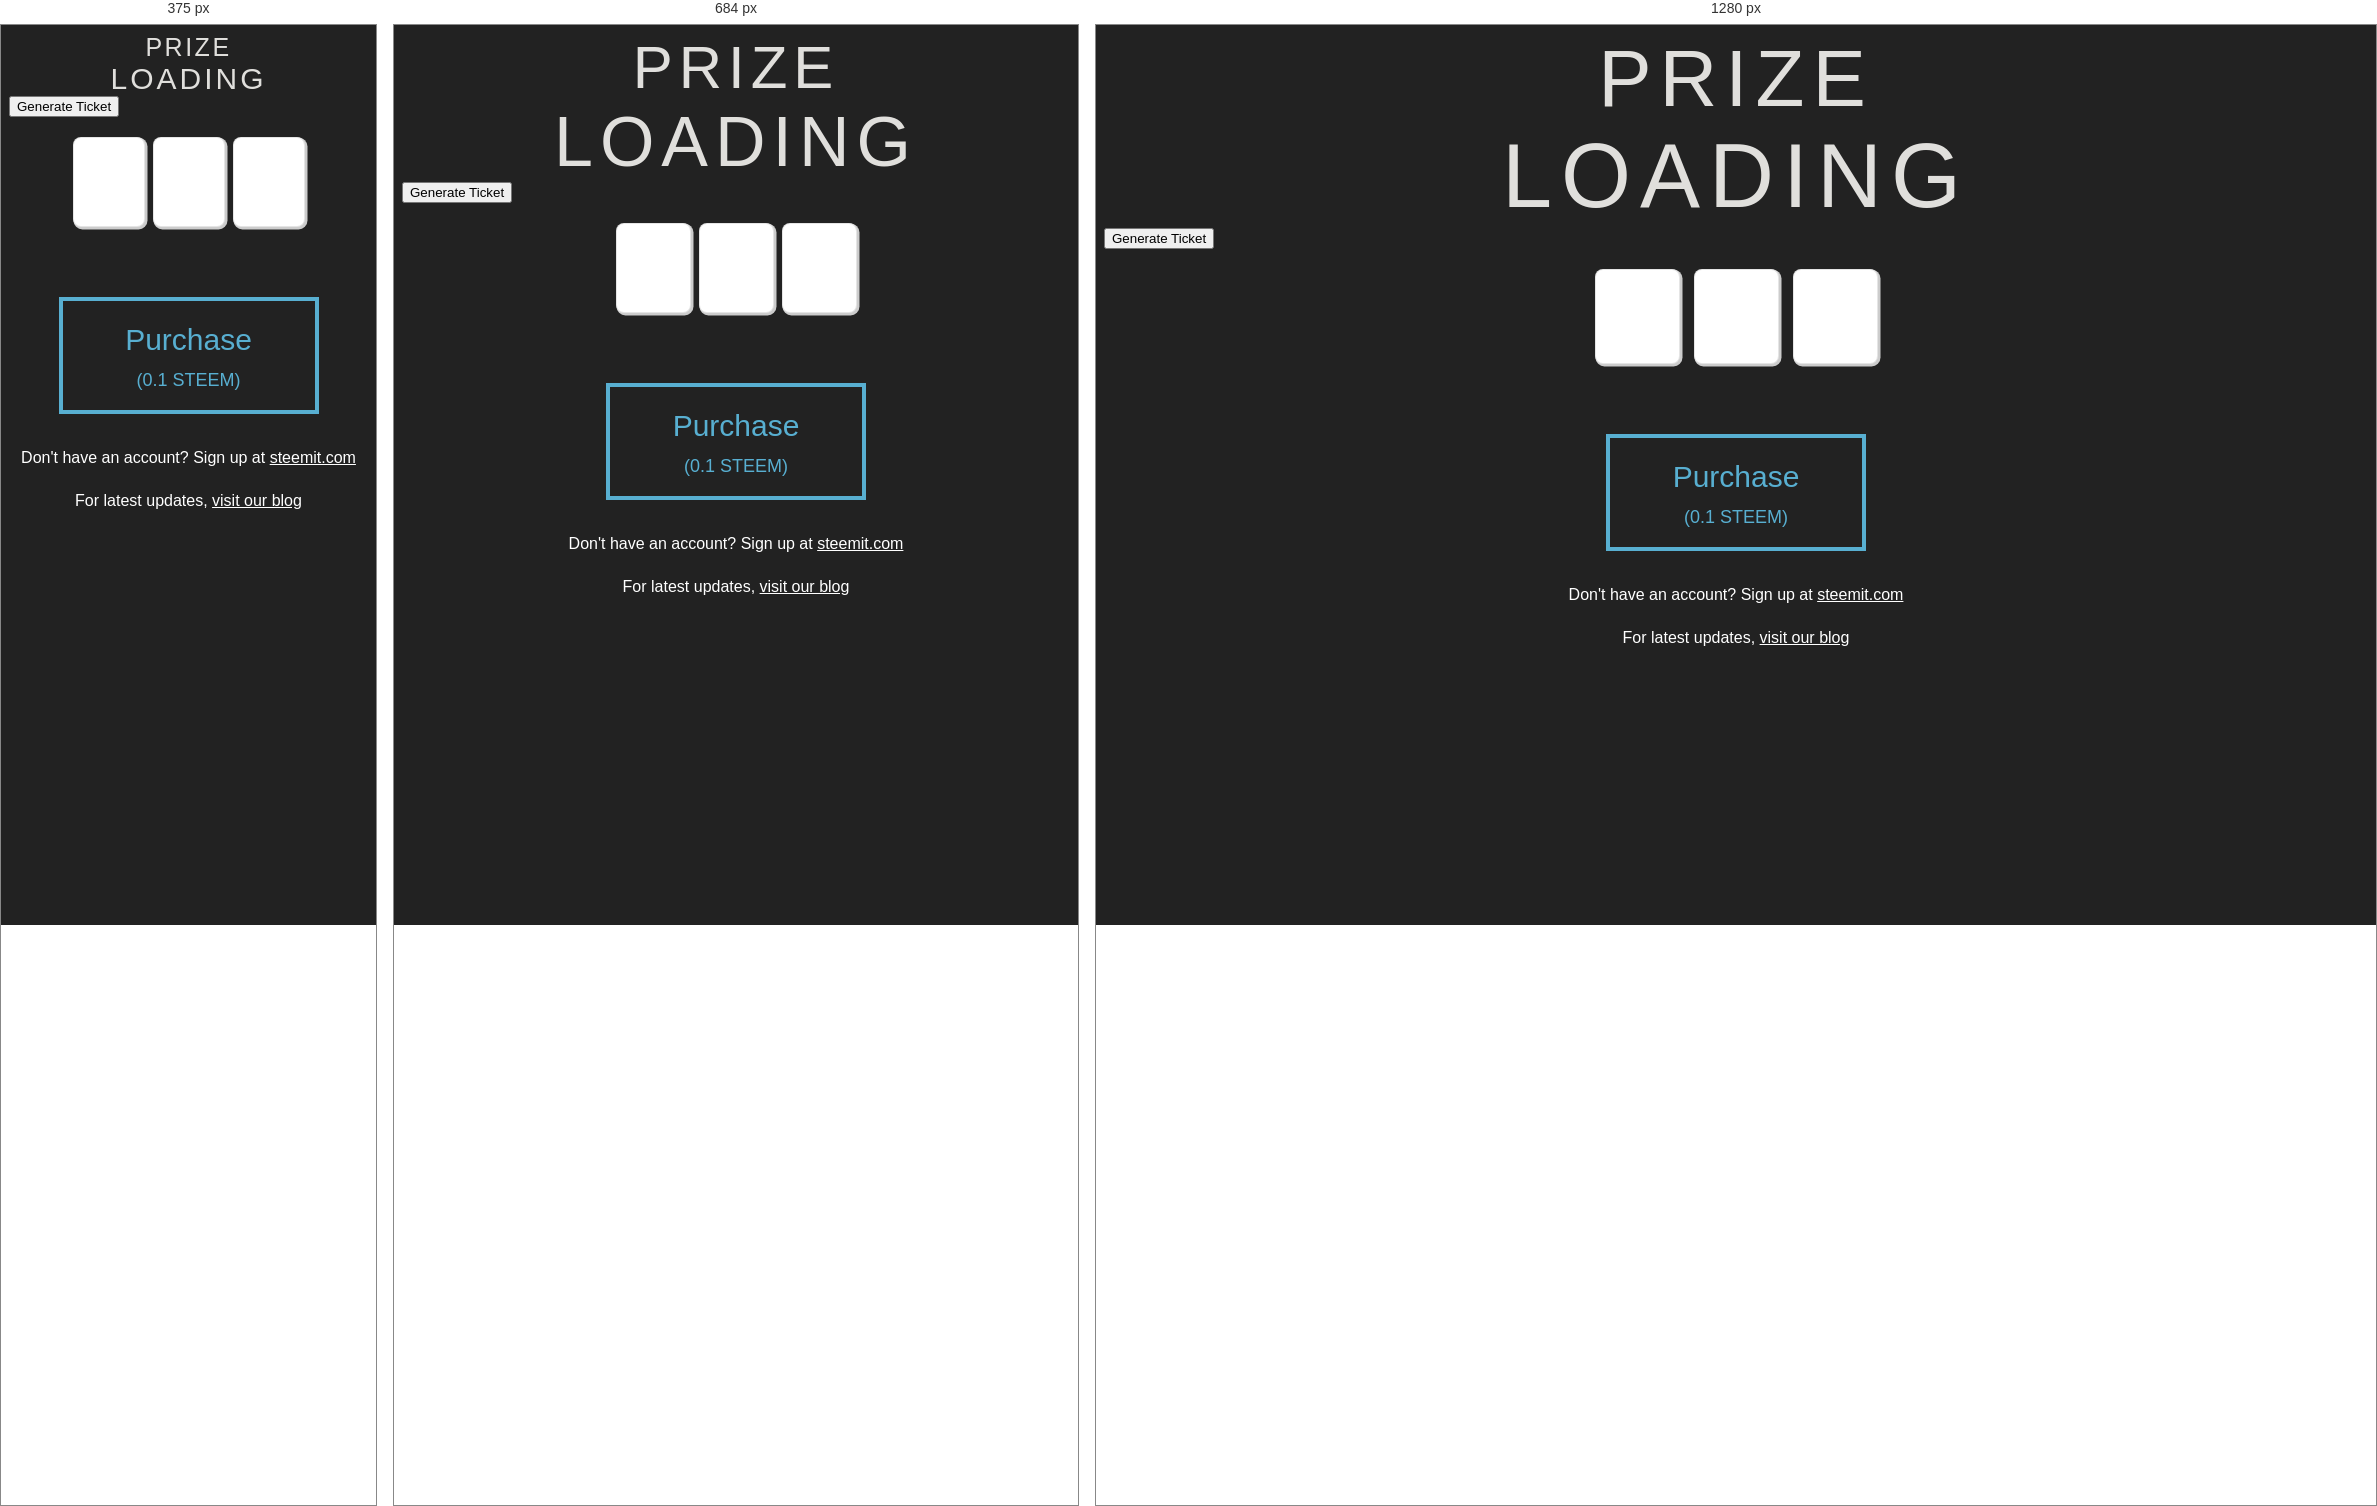
Rendered at 375 px, 684 px and 1280 px, left to right.

<!-- file: buy.html -->
<!DOCTYPE html>
<html>

<head>
    <meta charset="utf-8" />
    <meta http-equiv="X-UA-Compatible" content="IE=edge">

    <script src="https://steemit.github.io/example-steemconnect-angular/sc2.min.js"></script>

    <script src="https://cdn.rawgit.com/emn178/js-sha512/master/build/sha512.min.js"></script>
    <script src="https://cdn.rawgit.com/emn178/js-sha512/master/src/sha512.js"></script>

    <script src="scripts/fortuna.min.js"></script>
    <script type="text/javascript" src="scripts/fortunaGenerator.js"></script>

    <link href="https://fonts.googleapis.com/css?family=Open+Sans:800" rel="stylesheet">
    <link href="https://fonts.googleapis.com/css?family=Ubuntu" rel="stylesheet">

    <script src="https://cdn.steemjs.com/lib/latest/steem.min.js"></script>
    <script type="text/javascript" src="scripts/steemConnect2.js"></script>
    <script type="text/javascript" src="scripts/steemNode.js"></script>
    <script type="text/javascript" src="scripts/slottoSettings.js"></script>
    <script type="text/javascript" src="scripts/sortSteem.js"></script>
    <script type="text/javascript" src="scripts/steemHistory.js"></script>
    <script type="text/javascript" src="scripts/steemTransfers.js"></script>
    <script type="text/javascript" src="scripts/watcher.js"></script>

    <link rel="stylesheet" type="text/css" href="particles/ub.css">
    <link rel="stylesheet" type="text/css" href="scripts/buy.css">

    <title>Slotto Home</title>
    <style type="text/css">
        body {
            background: #222222;
        }
    </style>
</head>

<body>
    <div class="center darkBackground">
        <div class="deepShadowSmall">PRIZE</div>
    </div>

    <div class="center darkBackground" id="steemPrize">
        <div id="prizeSteem" class="deepShadow">LOADING</div>
    </div>

    <!--button particles-->
    <div class="btn-wrapper">

        <button class="btn" type="button" onclick="generateRandomTicket()">Generate Ticket</button>

        <div class="center">
            <!--ticket/purchase field-->
            <input class="ticketNumber" id="num1" type="text">
            <input class="ticketNumber" id="num2" type="text">
            <input class="ticketNumber" id="num3" type="text">

            <!--purchase button-->
            <div>
                <button class="drawbtn draw-border" onclick="buy()">Purchase <div class="ticketPrice">(0.1 STEEM)</div></button>
            </div>
        </div>

        <!--notes-->
        <div class="desc">Don't have an account? Sign up at <a class="desc" target="_blank" href="https://steemit.com">steemit.com</a> </div>

        <div class="desc">For latest updates, <a class="desc" target="_blank" href="https://steemit.com/@roundbeargames">visit our blog</a> </div>

    </div>

    <canvas id="canvas"></canvas>

    <script type="text/javascript" src="scripts/accountBalance.js"></script>
    <script type="text/javascript" src="scripts/buy.js"></script>
    <script type="text/javascript" src="particles/ub.js"></script>

</body>

</html>

/* @media block from scripts/buy.css */
@media only screen and (min-width: 100px) {
    .deepShadowSmall {
        font-family: 'Open Sans', sans-serif;
        font-size: 25px;
        color: #e0dfdc;
        letter-spacing: .1em;
        /* text-shadow: 0 -1px 0 #fff, 0 1px 0 #2e2e2e, 0 2px 0 #2c2c2c, 0 3px 0 #2a2a2a, 0 4px 0 #282828, 0 5px 0 #262626, 0 6px 0 #242424, 0 7px 0 #222, 0 8px 0 #202020, 0 9px 0 #1e1e1e, 0 10px 0 #1c1c1c, 0 11px 0 #1a1a1a, 0 12px 0 #181818, 0 13px 0 #161616, 0 14px 0 #141414, 0 15px 0 #121212, 0 22px 30px rgba(0, 0, 0, 0.9);*/
    }
    .deepShadow {
        font-family: 'Open Sans', sans-serif;
        font-size: 30px;
        color: #e0dfdc;
        letter-spacing: .1em;
    }
    .ticketNumber {
        width: 72px;
        height: 90px;
        font-size: 32px;
        margin: 20px 2px;
        border-radius: 8px;
        box-sizing: border-box;
        text-align: center;
        font-family: 'Ubuntu', sans-serif;
        font-weight: bold;
        color: #222222;
        border: 1px solid rgba(0, 0, 0, 0.1);
        box-shadow: 1.5px 1.5px 0 1px #ccc;
    }
    .ticketPrice {
        font-size: 18px;
        padding: 5px 0 0 0;
        font-family: 'Ubuntu', sans-serif;
    }
}

/* @media block from scripts/buy.css */
@media only screen and (min-width: 600px) {
    .deepShadowSmall {
        font-family: 'Open Sans', sans-serif;
        font-size: 60px;
        color: #e0dfdc;
        letter-spacing: .1em;
    }
    .deepShadow {
        font-family: 'Open Sans', sans-serif;
        font-size: 70px;
        color: #e0dfdc;
        letter-spacing: .1em;
    }
    .ticketNumber {
        width: 75px;
        height: 90px;
        font-size: 32px;
        margin: 20px 2px;
        border-radius: 8px;
        box-sizing: border-box;
        text-align: center;
        font-family: 'Ubuntu', sans-serif;
        font-weight: bold;
        color: #222222;
        border: 1px solid rgba(0, 0, 0, 0.1);
        box-shadow: 1.5px 1.5px 0 1px #ccc;
    }
    .ticketPrice {
        font-size: 18px;
        padding: 5px 0 0 0;
        font-family: 'Ubuntu', sans-serif;
    }
}

/* @media block from scripts/buy.css */
@media only screen and (min-width: 768px) {
    .deepShadowSmall {
        font-family: 'Open Sans', sans-serif;
        font-size: 80px;
        color: #e0dfdc;
        letter-spacing: .1em;
    }
    .deepShadow {
        font-family: 'Open Sans', sans-serif;
        font-size: 90px;
        color: #e0dfdc;
        letter-spacing: .1em;
    }
    .ticketNumber {
        width: 85px;
        height: 95px;
        font-size: 40px;
        margin: 20px 5px;
        border-radius: 8px;
        box-sizing: border-box;
        text-align: center;
        font-family: 'Ubuntu', sans-serif;
        font-weight: bold;
        color: #222222;
        border: 1px solid rgba(0, 0, 0, 0.1);
        box-shadow: 1.5px 1.5px 0 1px #ccc;
    }
    .ticketPrice {
        font-size: 18px;
        padding: 5px 0 0 0;
        font-family: 'Ubuntu', sans-serif;
    }
}